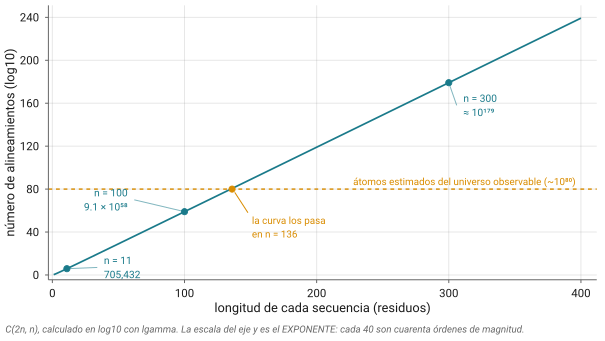

Source data for this figure (header and first rows):
n	log10	hito
1	0.301	
2	0.7782	
3	1.301	
4	1.845	
5	2.401	
6	2.966	
7	3.536	
8	4.11	
9	4.687	
10	5.267	
11	5.848	tabla del capítulo
12	6.432	
13	7.017	
14	7.603	
15	8.191	
16	8.779	
17	9.368	
18	9.958	
19	10.55	
20	11.14	
21	11.73	
22	12.32	
23	12.92	
24	13.51	
25	14.1	
26	14.7	
27	15.29	
28	15.88	
29	16.48	
30	17.07	
31	17.67	
32	18.26	
33	18.86	
34	19.45	
35	20.05	
36	20.65	
37	21.24	
38	21.84	
39	22.43	
40	23.03	
41	23.63	
42	24.23	
43	24.82	
44	25.42	
45	26.02	
46	26.61	
47	27.21	
48	27.81	
49	28.41	
50	29	
51	29.6	
52	30.2	
53	30.8	
54	31.4	
55	31.99	
56	32.59	
57	33.19	
58	33.79	
59	34.39	
60	34.99	
... 340 more rows
